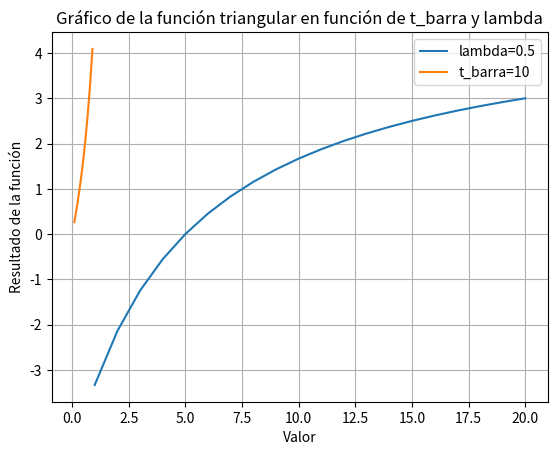

Python code for this plot:
import matplotlib.pyplot as plt

def calcular_triangulo_w(lamb, t_barra, t_subrayado):
    numerador = lamb * t_subrayado * (t_barra - t_subrayado)
    denominador = lamb * t_subrayado + (1 - lamb) * t_barra
    triangulo_w = numerador / denominador
    return triangulo_w

# Valores fijos
t_subrayado_valor = 5

# Rango de valores para t_barra y lambda
t_barra_valores = range(1, 21)  # Suponiendo valores de 1 a 20 para t_barra
lambda_valores = [i / 10 for i in range(1, 10)]  # Valores de 0.1 a 0.9 para lambda

# Graficar la función manteniendo lambda fijo y variando t_barra
lambda_fijo = 0.5
resultados_t_barra_fijo = [calcular_triangulo_w(lambda_fijo, t, t_subrayado_valor) for t in t_barra_valores]
plt.plot(t_barra_valores, resultados_t_barra_fijo, label=f'lambda={lambda_fijo}')

# Graficar la función manteniendo t_barra fijo y variando lambda
t_barra_fijo = 10
resultados_lambda_fijo = [calcular_triangulo_w(l, t_barra_fijo, t_subrayado_valor) for l in lambda_valores]
plt.plot(lambda_valores, resultados_lambda_fijo, label=f't_barra={t_barra_fijo}')

# Configurar el gráfico
plt.title('Gráfico de la función triangular en función de t_barra y lambda')
plt.xlabel('Valor')
plt.ylabel('Resultado de la función')
plt.legend()
plt.grid(True)

# Mostrar el gráfico
plt.show()
